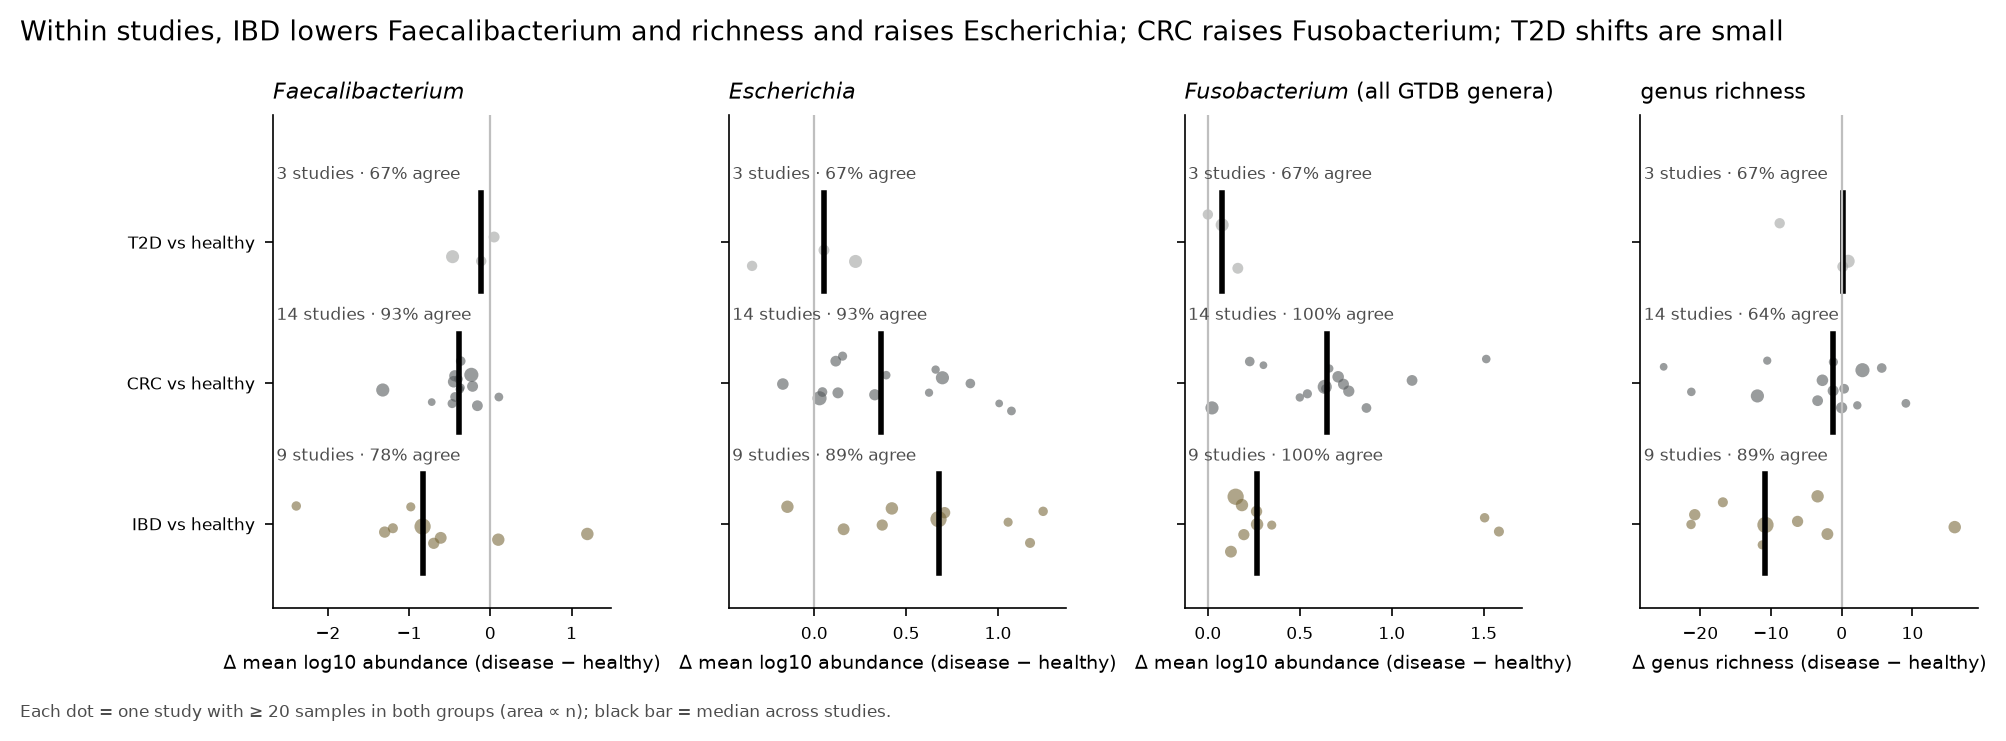

Data behind this chart, as committed beside it:
contrast, feature, n_studies, median_effect, frac_agree, pooled_effect, n_a, n_b, level, study, effect
IBD, Faecalibacterium, 9.0, -0.8344, 0.7778, -0.2855, 747, 1535, summary, , 
IBD, Escherichia, 9.0, 0.6762, 0.8889, 0.2541, 747, 1535, summary, , 
IBD, Fusobacterium (all GTDB genera), 9.0, 0.2647, 1.0, 0.1654, 747, 1535, summary, , 
IBD, genus richness, 9.0, -10.79, 0.8889, -9.12, 747, 1535, summary, , 
colorectal_cancer, Faecalibacterium, 14.0, -0.3843, 0.9286, -0.09995, 1124, 995, summary, , 
colorectal_cancer, Escherichia, 14.0, 0.3604, 0.9286, 0.5185, 1124, 995, summary, , 
colorectal_cancer, Fusobacterium (all GTDB genera), 14.0, 0.6501, 1.0, 0.8018, 1124, 995, summary, , 
colorectal_cancer, genus richness, 14.0, -1.202, 0.6429, 4.751, 1124, 995, summary, , 
type2_diabetes, Faecalibacterium, 3.0, -0.1123, 0.6667, 0.2263, 303, 338, summary, , 
type2_diabetes, Escherichia, 3.0, 0.05261, 0.6667, 0.689, 303, 338, summary, , 
type2_diabetes, Fusobacterium (all GTDB genera), 3.0, 0.07775, 0.6667, 0.437, 303, 338, summary, , 
type2_diabetes, genus richness, 3.0, 0.1407, 0.6667, 5.42, 303, 338, summary, , 
IBD, Faecalibacterium, , , , , 176, 107, per_study, PRJEB1220, 1.195
IBD, Faecalibacterium, , , , , 48, 45, per_study, PRJEB15371, -2.39
IBD, Faecalibacterium, , , , , 68, 164, per_study, PRJNA385949, -0.6112
IBD, Faecalibacterium, , , , , 48, 228, per_study, PRJNA389280, 0.09803
IBD, Faecalibacterium, , , , , 52, 142, per_study, PRJNA400072, -1.301
IBD, Faecalibacterium, , , , , 82, 37, per_study, PRJNA793776, -1.2
IBD, Faecalibacterium, , , , , 47, 34, per_study, PRJNA813736, -0.9798
IBD, Faecalibacterium, , , , , 97, 90, per_study, PRJNA828396, -0.6973
IBD, Faecalibacterium, , , , , 129, 688, per_study, PRJNA993675, -0.8344
IBD, Escherichia, , , , , 176, 107, per_study, PRJEB1220, 0.4223
IBD, Escherichia, , , , , 48, 45, per_study, PRJEB15371, 1.245
IBD, Escherichia, , , , , 68, 164, per_study, PRJNA385949, 0.1596
IBD, Escherichia, , , , , 48, 228, per_study, PRJNA389280, -0.1463
IBD, Escherichia, , , , , 52, 142, per_study, PRJNA400072, 0.7093
IBD, Escherichia, , , , , 82, 37, per_study, PRJNA793776, 1.174
IBD, Escherichia, , , , , 47, 34, per_study, PRJNA813736, 1.055
IBD, Escherichia, , , , , 97, 90, per_study, PRJNA828396, 0.3698
IBD, Escherichia, , , , , 129, 688, per_study, PRJNA993675, 0.6762
IBD, Fusobacterium (all GTDB genera), , , , , 176, 107, per_study, PRJEB1220, 0.2676
IBD, Fusobacterium (all GTDB genera), , , , , 48, 45, per_study, PRJEB15371, 1.505
IBD, Fusobacterium (all GTDB genera), , , , , 68, 164, per_study, PRJNA385949, 0.1255
IBD, Fusobacterium (all GTDB genera), , , , , 48, 228, per_study, PRJNA389280, 0.1854
IBD, Fusobacterium (all GTDB genera), , , , , 52, 142, per_study, PRJNA400072, 0.2647
IBD, Fusobacterium (all GTDB genera), , , , , 82, 37, per_study, PRJNA793776, 1.583
IBD, Fusobacterium (all GTDB genera), , , , , 47, 34, per_study, PRJNA813736, 0.3474
IBD, Fusobacterium (all GTDB genera), , , , , 97, 90, per_study, PRJNA828396, 0.1957
IBD, Fusobacterium (all GTDB genera), , , , , 129, 688, per_study, PRJNA993675, 0.151
IBD, genus richness, , , , , 176, 107, per_study, PRJEB1220, 15.97
IBD, genus richness, , , , , 48, 45, per_study, PRJEB15371, -21.32
IBD, genus richness, , , , , 68, 164, per_study, PRJNA385949, -2.033
IBD, genus richness, , , , , 48, 228, per_study, PRJNA389280, -3.417
IBD, genus richness, , , , , 52, 142, per_study, PRJNA400072, -20.79
IBD, genus richness, , , , , 82, 37, per_study, PRJNA793776, -16.81
IBD, genus richness, , , , , 47, 34, per_study, PRJNA813736, -11.25
IBD, genus richness, , , , , 97, 90, per_study, PRJNA828396, -6.248
IBD, genus richness, , , , , 129, 688, per_study, PRJNA993675, -10.79
colorectal_cancer, Faecalibacterium, , , , , 228, 238, per_study, PRJDB4176, -0.2338
colorectal_cancer, Faecalibacterium, , , , , 36, 69, per_study, PRJEB10878, -0.4342
colorectal_cancer, Faecalibacterium, , , , , 25, 29, per_study, PRJEB12449, -0.3654
colorectal_cancer, Faecalibacterium, , , , , 60, 22, per_study, PRJEB27928, -0.4703
colorectal_cancer, Faecalibacterium, , , , , 25, 44, per_study, PRJEB7774, 0.105
colorectal_cancer, Faecalibacterium, , , , , 33, 30, per_study, PRJNA1167935, -0.3924
colorectal_cancer, Faecalibacterium, , , , , 285, 67, per_study, PRJNA1235197, -1.325
colorectal_cancer, Faecalibacterium, , , , , 80, 91, per_study, PRJNA429097, -0.2188
colorectal_cancer, Faecalibacterium, , , , , 47, 54, per_study, PRJNA447983, -0.3648
colorectal_cancer, Faecalibacterium, , , , , 79, 80, per_study, PRJNA731589, -0.1594
colorectal_cancer, Faecalibacterium, , , , , 94, 94, per_study, PRJNA763023, -0.4373
colorectal_cancer, Faecalibacterium, , , , , 81, 129, per_study, PRJNA888860, -0.4516
... 56 more rows
